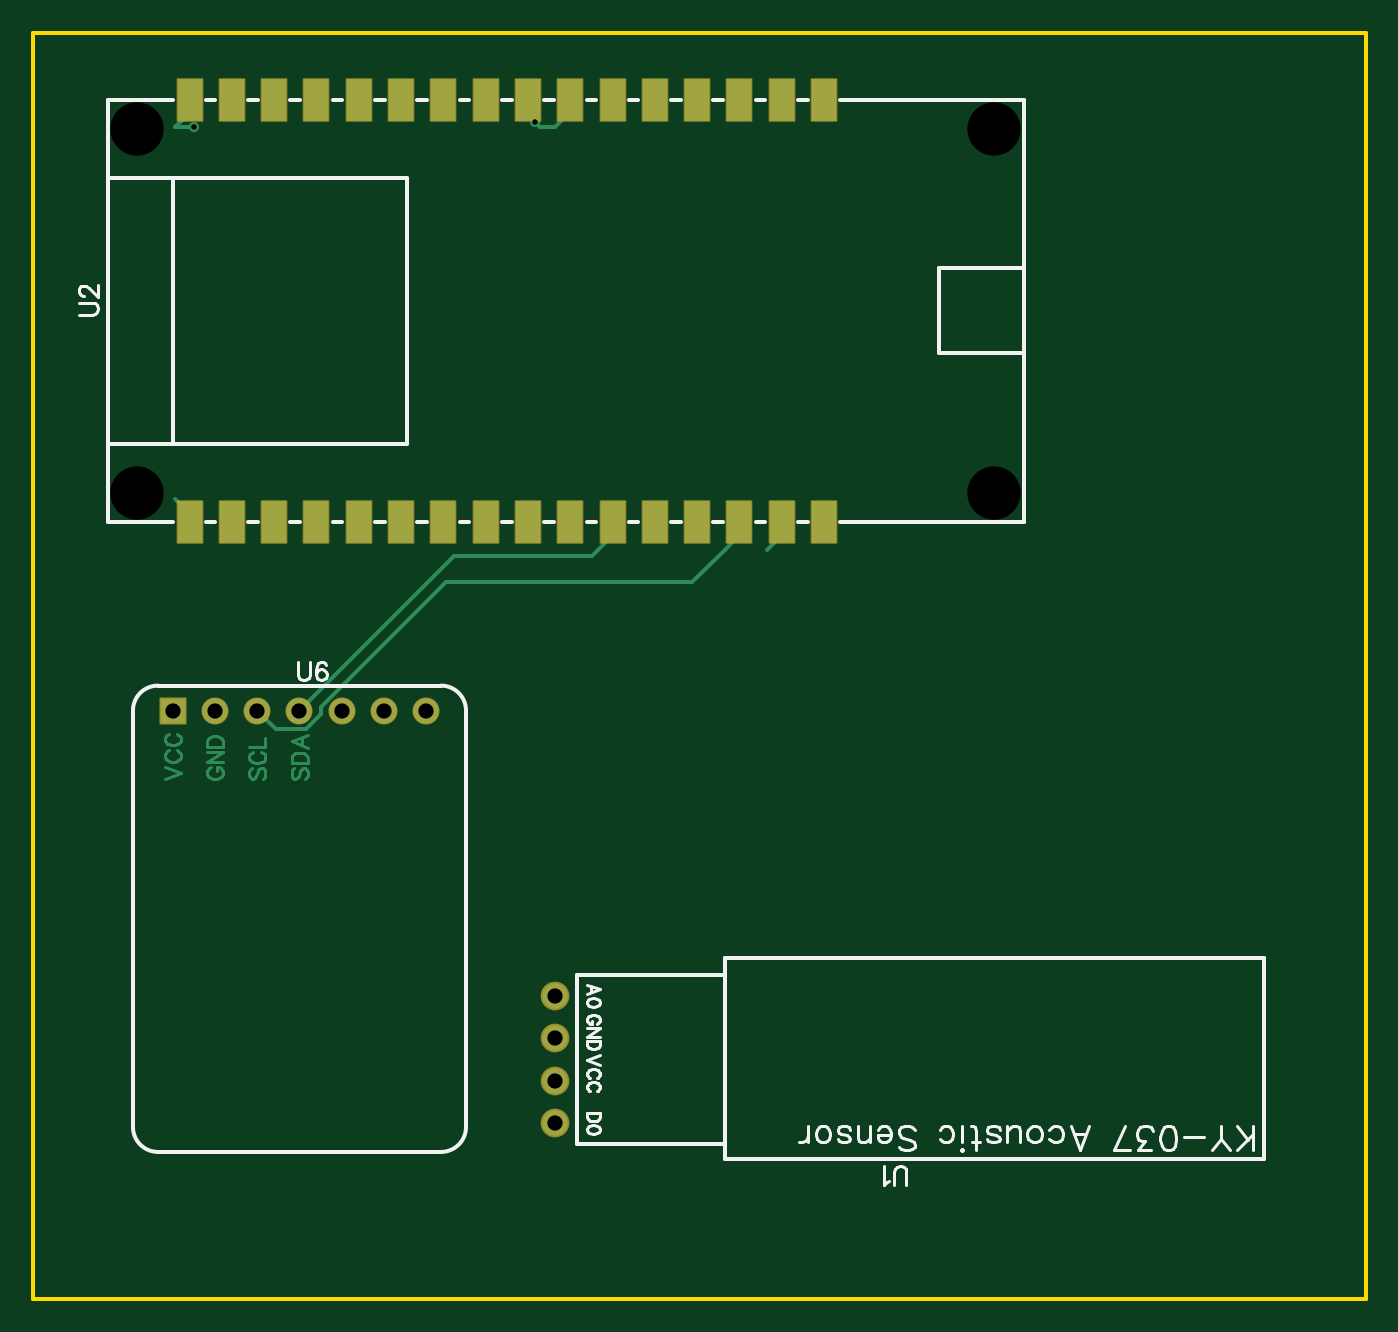
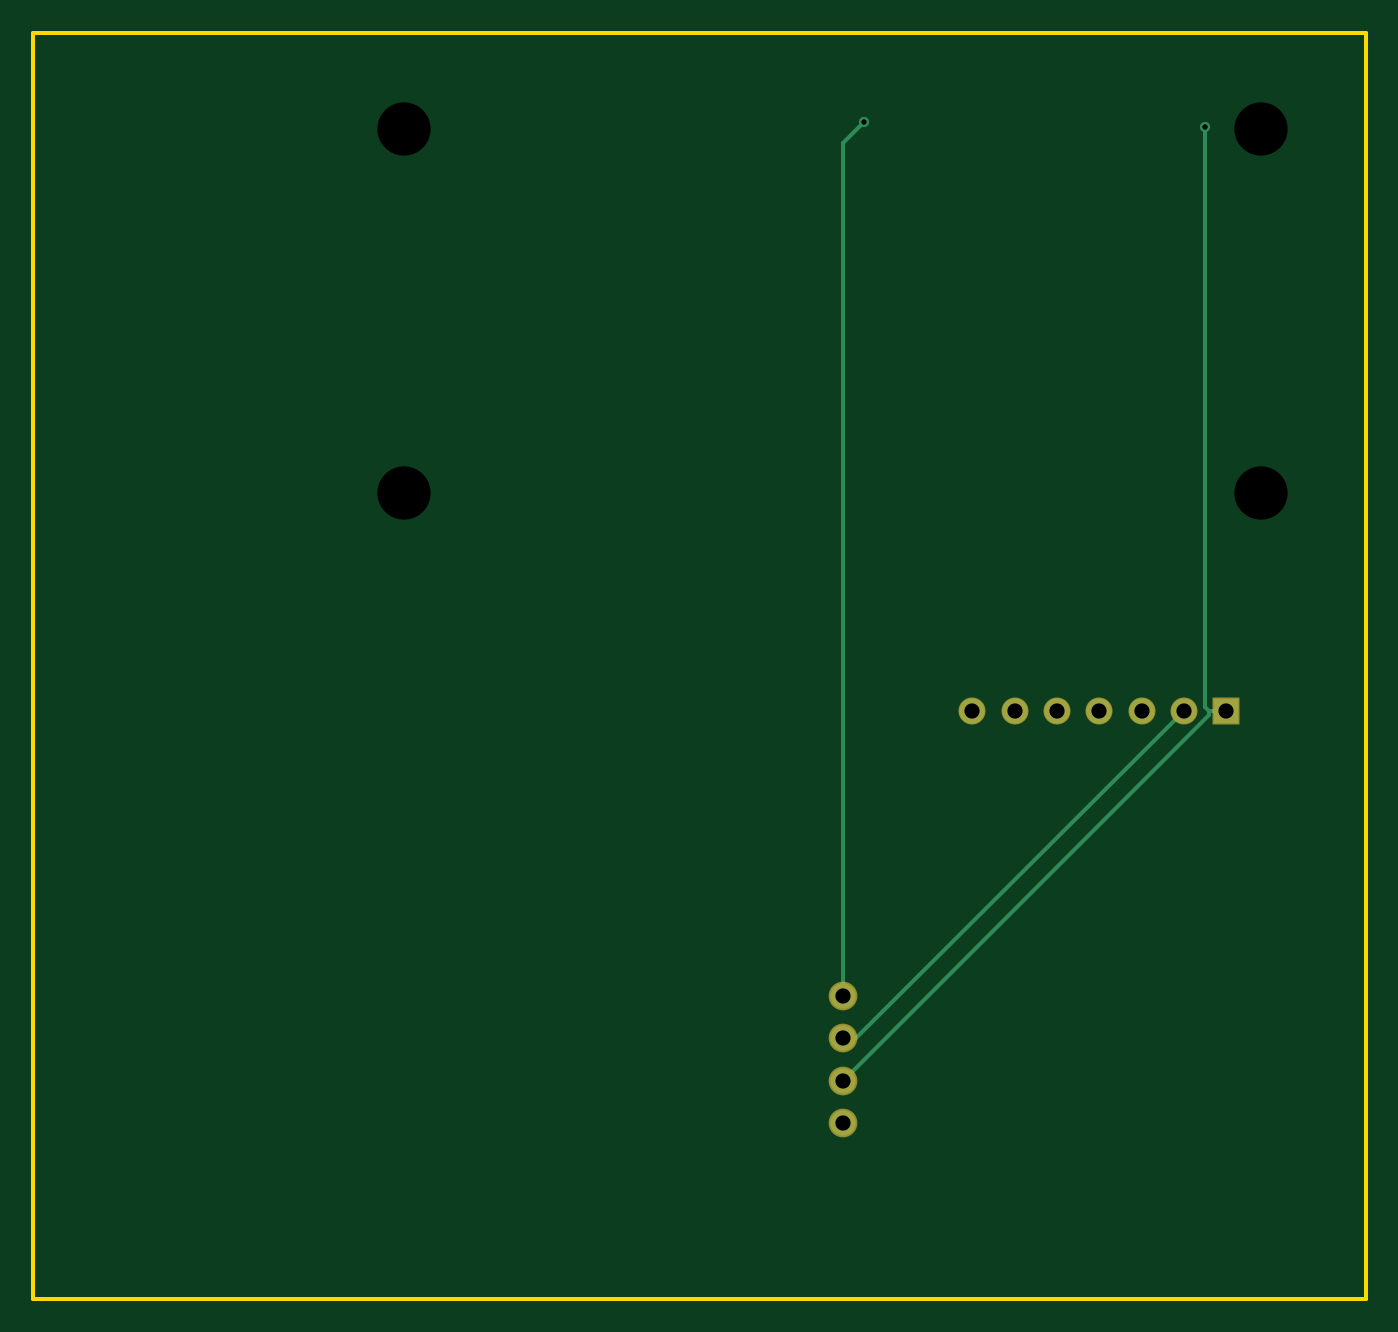
Circuit board: 10 layer files. Board 80.0 x 76.0 mm.
- drill: Drill_NPTH_Through.DRL (326 bytes)
- drill: Drill_PTH_Through.DRL (493 bytes)
- drill: Drill_PTH_Through_Via.DRL (295 bytes)
- outline: Gerber_BoardOutlineLayer.GKO (521 bytes)
- bottom_copper: Gerber_BottomLayer.GBL (1143 bytes)
- bottom_mask: Gerber_BottomSolderMaskLayer.GBS (902 bytes)
- top_copper: Gerber_TopLayer.GTL (6017 bytes)
- paste: Gerber_TopPasteMaskLayer.GTP (1260 bytes)
- top_silk: Gerber_TopSilkscreenLayer.GTO (12413 bytes)
- top_mask: Gerber_TopSolderMaskLayer.GTS (2081 bytes)

=== drill: Drill_NPTH_Through.DRL ===
M48
METRIC,LZ,000.000
;FILE_FORMAT=3:3
;TYPE=NON_PLATED
;Layer: NPTH_Through
;EasyEDA v6.5.50, 2025-05-30 20:44:05
;89249954dcc5414fb4ee1276e004d1e2,618cf9a269824c858c8e39f74ea16190,10
;Gerber Generator version 0.2
;Holesize 1 = 3.200 mm
T01C3.200
%
G05
G90
T01
X064713Y065417
X064713Y087237
X013253Y087237
X013253Y065417
M30

=== drill: Drill_PTH_Through.DRL ===
M48
METRIC,LZ,000.000
;FILE_FORMAT=3:3
;TYPE=PLATED
;Layer: PTH_Through
;EasyEDA v6.5.50, 2025-05-30 20:44:05
;89249954dcc5414fb4ee1276e004d1e2,618cf9a269824c858c8e39f74ea16190,10
;Gerber Generator version 0.2
;Holesize 1 = 0.305 mm
T01C0.305
;Holesize 2 = 0.915 mm
T02C0.915
%
G05
G90
T01
X016634Y087350
X037119Y087659
T02
X038354Y027559
X038354Y030099
X038354Y032639
X038354Y035179
X015367Y052324
X017907Y052324
X020447Y052324
X022987Y052324
X025527Y052324
X028067Y052324
X030607Y052324
M30

=== drill: Drill_PTH_Through_Via.DRL ===
M48
METRIC,LZ,000.000
;FILE_FORMAT=3:3
;TYPE=PLATED
;Layer: PTH_Through_Via
;EasyEDA v6.5.50, 2025-05-30 20:44:05
;89249954dcc5414fb4ee1276e004d1e2,618cf9a269824c858c8e39f74ea16190,10
;Gerber Generator version 0.2
;Holesize 1 = 0.305 mm
T01C0.305
%
G05
G90
T01
X016634Y087350
X037119Y087659
M30

=== outline: Gerber_BoardOutlineLayer.GKO ===
G04 Layer: BoardOutlineLayer*
G04 EasyEDA v6.5.50, 2025-05-30 20:44:05*
G04 89249954dcc5414fb4ee1276e004d1e2,618cf9a269824c858c8e39f74ea16190,10*
G04 Gerber Generator version 0.2*
G04 Scale: 100 percent, Rotated: No, Reflected: No *
G04 Dimensions in millimeters *
G04 leading zeros omitted , absolute positions ,4 integer and 5 decimal *
%FSLAX45Y45*%
%MOMM*%

%ADD10C,0.2540*%
%ADD11C,0.0190*%
D10*
X699998Y9299981D02*
G01*
X8699982Y9299981D01*
X8699982Y1699996D01*
X699998Y1699996D01*
X699998Y9299981D01*

%LPD*%
M02*

=== bottom_copper: Gerber_BottomLayer.GBL ===
G04 Layer: BottomLayer*
G04 EasyEDA v6.5.50, 2025-05-30 20:44:05*
G04 89249954dcc5414fb4ee1276e004d1e2,618cf9a269824c858c8e39f74ea16190,10*
G04 Gerber Generator version 0.2*
G04 Scale: 100 percent, Rotated: No, Reflected: No *
G04 Dimensions in millimeters *
G04 leading zeros omitted , absolute positions ,4 integer and 5 decimal *
%FSLAX45Y45*%
%MOMM*%

%ADD10C,0.2540*%
%ADD11C,1.5240*%
%ADD12R,1.5240X1.5240*%
%ADD13C,0.6096*%
%ADD14C,0.0112*%

%LPD*%
D10*
X3835402Y3517902D02*
G01*
X3835402Y8642428D01*
X3711933Y8765898D01*
X1790702Y5232402D02*
G01*
X3759202Y3263902D01*
X3835402Y3263902D01*
X1640867Y5232402D02*
G01*
X1640867Y5204437D01*
X3835402Y3009902D01*
X1536702Y5232402D02*
G01*
X1640867Y5232402D01*
X1640867Y5232402D02*
G01*
X1663397Y5254932D01*
X1663397Y8735037D01*
D11*
G01*
X3835400Y2755900D03*
G01*
X3835400Y3009900D03*
G01*
X3835400Y3263900D03*
G01*
X3835400Y3517900D03*
D12*
G01*
X1536700Y5232400D03*
D11*
G01*
X1790700Y5232400D03*
G01*
X2044700Y5232400D03*
G01*
X2298700Y5232400D03*
G01*
X2552700Y5232400D03*
G01*
X2806700Y5232400D03*
G01*
X3060700Y5232400D03*
D13*
G01*
X1663395Y8735034D03*
G01*
X3711930Y8765895D03*
M02*

=== bottom_mask: Gerber_BottomSolderMaskLayer.GBS ===
G04 Layer: BottomSolderMaskLayer*
G04 EasyEDA v6.5.50, 2025-05-30 20:44:05*
G04 89249954dcc5414fb4ee1276e004d1e2,618cf9a269824c858c8e39f74ea16190,10*
G04 Gerber Generator version 0.2*
G04 Scale: 100 percent, Rotated: No, Reflected: No *
G04 Dimensions in millimeters *
G04 leading zeros omitted , absolute positions ,4 integer and 5 decimal *
%FSLAX45Y45*%
%MOMM*%

%AMMACRO1*4,1,8,-0.7831,-0.8128,-0.8128,-0.7828,-0.8128,0.7831,-0.7831,0.8128,0.7828,0.8128,0.8128,0.7831,0.8128,-0.7828,0.7828,-0.8128,-0.7831,-0.8128,0*%
%ADD10C,1.7272*%
%ADD11MACRO1*%
%ADD12C,1.6256*%
%ADD13C,0.0128*%

%LPD*%
D10*
G01*
X3835400Y2755900D03*
G01*
X3835400Y3009900D03*
G01*
X3835400Y3263900D03*
G01*
X3835400Y3517900D03*
D11*
G01*
X1536700Y5232400D03*
D12*
G01*
X1790700Y5232400D03*
G01*
X2044700Y5232400D03*
G01*
X2298700Y5232400D03*
G01*
X2552700Y5232400D03*
G01*
X2806700Y5232400D03*
G01*
X3060700Y5232400D03*
M02*

=== top_copper: Gerber_TopLayer.GTL ===
G04 Layer: TopLayer*
G04 EasyEDA v6.5.50, 2025-05-30 20:44:05*
G04 89249954dcc5414fb4ee1276e004d1e2,618cf9a269824c858c8e39f74ea16190,10*
G04 Gerber Generator version 0.2*
G04 Scale: 100 percent, Rotated: No, Reflected: No *
G04 Dimensions in millimeters *
G04 leading zeros omitted , absolute positions ,4 integer and 5 decimal *
%FSLAX45Y45*%
%MOMM*%

%ADD10C,0.2032*%
%ADD11C,0.2540*%
%ADD12R,1.5000X2.5000*%
%ADD13C,1.5240*%
%ADD14R,1.5240X1.5240*%
%ADD15C,0.6096*%
%ADD16C,0.0119*%

%LPD*%
D10*
X1489963Y4823612D02*
G01*
X1585468Y4859934D01*
X1489963Y4896256D02*
G01*
X1585468Y4859934D01*
X1512570Y4994554D02*
G01*
X1503426Y4989982D01*
X1494536Y4980838D01*
X1489963Y4971694D01*
X1489963Y4953660D01*
X1494536Y4944516D01*
X1503426Y4935372D01*
X1512570Y4930800D01*
X1526286Y4926228D01*
X1548892Y4926228D01*
X1562607Y4930800D01*
X1571752Y4935372D01*
X1580895Y4944516D01*
X1585468Y4953660D01*
X1585468Y4971694D01*
X1580895Y4980838D01*
X1571752Y4989982D01*
X1562607Y4994554D01*
X1512570Y5092598D02*
G01*
X1503426Y5088280D01*
X1494536Y5079136D01*
X1489963Y5069992D01*
X1489963Y5051704D01*
X1494536Y5042814D01*
X1503426Y5033670D01*
X1512570Y5029098D01*
X1526286Y5024526D01*
X1548892Y5024526D01*
X1562607Y5029098D01*
X1571752Y5033670D01*
X1580895Y5042814D01*
X1585468Y5051704D01*
X1585468Y5069992D01*
X1580895Y5079136D01*
X1571752Y5088280D01*
X1562607Y5092598D01*
X1766570Y4891684D02*
G01*
X1757426Y4887366D01*
X1748536Y4878222D01*
X1743963Y4869078D01*
X1743963Y4850790D01*
X1748536Y4841900D01*
X1757426Y4832756D01*
X1766570Y4828184D01*
X1780286Y4823612D01*
X1802892Y4823612D01*
X1816607Y4828184D01*
X1825752Y4832756D01*
X1834895Y4841900D01*
X1839468Y4850790D01*
X1839468Y4869078D01*
X1834895Y4878222D01*
X1825752Y4887366D01*
X1816607Y4891684D01*
X1802892Y4891684D01*
X1802892Y4869078D02*
G01*
X1802892Y4891684D01*
X1743963Y4921910D02*
G01*
X1839468Y4921910D01*
X1743963Y4921910D02*
G01*
X1839468Y4985410D01*
X1743963Y4985410D02*
G01*
X1839468Y4985410D01*
X1743963Y5015382D02*
G01*
X1839468Y5015382D01*
X1743963Y5015382D02*
G01*
X1743963Y5047132D01*
X1748536Y5060848D01*
X1757426Y5069992D01*
X1766570Y5074564D01*
X1780286Y5079136D01*
X1802892Y5079136D01*
X1816607Y5074564D01*
X1825752Y5069992D01*
X1834895Y5060848D01*
X1839468Y5047132D01*
X1839468Y5015382D01*
X2011425Y4887366D02*
G01*
X2002536Y4878222D01*
X1997963Y4864506D01*
X1997963Y4846218D01*
X2002536Y4832756D01*
X2011425Y4823612D01*
X2020570Y4823612D01*
X2029713Y4828184D01*
X2034286Y4832756D01*
X2038858Y4841900D01*
X2048002Y4869078D01*
X2052320Y4878222D01*
X2056891Y4882794D01*
X2066036Y4887366D01*
X2079752Y4887366D01*
X2088895Y4878222D01*
X2093468Y4864506D01*
X2093468Y4846218D01*
X2088895Y4832756D01*
X2079752Y4823612D01*
X2020570Y4985410D02*
G01*
X2011425Y4980838D01*
X2002536Y4971694D01*
X1997963Y4962804D01*
X1997963Y4944516D01*
X2002536Y4935372D01*
X2011425Y4926228D01*
X2020570Y4921910D01*
X2034286Y4917338D01*
X2056891Y4917338D01*
X2070608Y4921910D01*
X2079752Y4926228D01*
X2088895Y4935372D01*
X2093468Y4944516D01*
X2093468Y4962804D01*
X2088895Y4971694D01*
X2079752Y4980838D01*
X2070608Y4985410D01*
X1997963Y5015382D02*
G01*
X2093468Y5015382D01*
X2093468Y5015382D02*
G01*
X2093468Y5069992D01*
X2265425Y4887366D02*
G01*
X2256536Y4878222D01*
X2251963Y4864506D01*
X2251963Y4846218D01*
X2256536Y4832756D01*
X2265425Y4823612D01*
X2274570Y4823612D01*
X2283713Y4828184D01*
X2288286Y4832756D01*
X2292858Y4841900D01*
X2302002Y4869078D01*
X2306320Y4878222D01*
X2310891Y4882794D01*
X2320036Y4887366D01*
X2333752Y4887366D01*
X2342895Y4878222D01*
X2347468Y4864506D01*
X2347468Y4846218D01*
X2342895Y4832756D01*
X2333752Y4823612D01*
X2251963Y4917338D02*
G01*
X2347468Y4917338D01*
X2251963Y4917338D02*
G01*
X2251963Y4949088D01*
X2256536Y4962804D01*
X2265425Y4971694D01*
X2274570Y4976266D01*
X2288286Y4980838D01*
X2310891Y4980838D01*
X2324608Y4976266D01*
X2333752Y4971694D01*
X2342895Y4962804D01*
X2347468Y4949088D01*
X2347468Y4917338D01*
X2251963Y5047132D02*
G01*
X2347468Y5010810D01*
X2251963Y5047132D02*
G01*
X2347468Y5083708D01*
X2315463Y5024526D02*
G01*
X2315463Y5069992D01*
D11*
X1638300Y6364706D02*
G01*
X1638300Y6416098D01*
X1549430Y6504967D01*
X2298702Y5232402D02*
G01*
X3228647Y6162347D01*
X4052699Y6162347D01*
X4089402Y6199050D01*
X4178300Y6364706D02*
G01*
X4178300Y6287950D01*
X4089400Y6199050D01*
X2044702Y5232402D02*
G01*
X2155141Y5121963D01*
X2337615Y5121963D01*
X2425702Y5210050D01*
X2425702Y5253865D01*
X3176475Y6004638D01*
X4656990Y6004638D01*
X4851402Y6199050D01*
X4940300Y6364706D02*
G01*
X4940300Y6287950D01*
X4851400Y6199050D01*
X5194300Y6364706D02*
G01*
X5194300Y6287950D01*
X5105400Y6199050D01*
X3924300Y8900693D02*
G01*
X3924300Y8823914D01*
X3835425Y8735039D01*
X3835427Y8735037D02*
G01*
X3742794Y8735037D01*
X3711933Y8765898D01*
X1638300Y8900693D02*
G01*
X1638300Y8823906D01*
X1549430Y8735039D01*
X1549427Y8735037D02*
G01*
X1663397Y8735037D01*
D12*
G01*
X1638300Y8900693D03*
G01*
X1892300Y8900693D03*
G01*
X2146300Y8900693D03*
G01*
X2400300Y8900693D03*
G01*
X2654300Y8900693D03*
G01*
X2908300Y8900693D03*
G01*
X3162300Y8900693D03*
G01*
X3416300Y8900693D03*
G01*
X3670300Y8900693D03*
G01*
X3924300Y8900693D03*
G01*
X4178300Y8900693D03*
G01*
X4432300Y8900693D03*
G01*
X4686300Y8900693D03*
G01*
X4940300Y8900693D03*
G01*
X5194300Y8900693D03*
G01*
X5448300Y8900693D03*
G01*
X5448300Y6364706D03*
G01*
X5194300Y6364706D03*
G01*
X4940300Y6364706D03*
G01*
X4686300Y6364706D03*
G01*
X4432300Y6364706D03*
G01*
X4178300Y6364706D03*
G01*
X3924300Y6364706D03*
G01*
X3670300Y6364706D03*
G01*
X3416300Y6364706D03*
G01*
X3162300Y6364706D03*
G01*
X2908300Y6364706D03*
G01*
X2654300Y6364706D03*
G01*
X2400300Y6364706D03*
G01*
X2146300Y6364706D03*
G01*
X1892300Y6364706D03*
G01*
X1638300Y6364706D03*
D13*
G01*
X3835400Y2755900D03*
G01*
X3835400Y3009900D03*
G01*
X3835400Y3263900D03*
G01*
X3835400Y3517900D03*
D14*
G01*
X1536700Y5232400D03*
D13*
G01*
X1790700Y5232400D03*
G01*
X2044700Y5232400D03*
G01*
X2298700Y5232400D03*
G01*
X2552700Y5232400D03*
G01*
X2806700Y5232400D03*
G01*
X3060700Y5232400D03*
D15*
G01*
X1663395Y8735034D03*
G01*
X3711930Y8765895D03*
M02*

=== paste: Gerber_TopPasteMaskLayer.GTP ===
G04 Layer: TopPasteMaskLayer*
G04 EasyEDA v6.5.50, 2025-05-30 20:44:05*
G04 89249954dcc5414fb4ee1276e004d1e2,618cf9a269824c858c8e39f74ea16190,10*
G04 Gerber Generator version 0.2*
G04 Scale: 100 percent, Rotated: No, Reflected: No *
G04 Dimensions in millimeters *
G04 leading zeros omitted , absolute positions ,4 integer and 5 decimal *
%FSLAX45Y45*%
%MOMM*%

%ADD10R,1.5000X2.5000*%
%ADD11R,0.0137X2.5000*%

%LPD*%
D10*
G01*
X1638300Y8900693D03*
G01*
X1892300Y8900693D03*
G01*
X2146300Y8900693D03*
G01*
X2400300Y8900693D03*
G01*
X2654300Y8900693D03*
G01*
X2908300Y8900693D03*
G01*
X3162300Y8900693D03*
G01*
X3416300Y8900693D03*
G01*
X3670300Y8900693D03*
G01*
X3924300Y8900693D03*
G01*
X4178300Y8900693D03*
G01*
X4432300Y8900693D03*
G01*
X4686300Y8900693D03*
G01*
X4940300Y8900693D03*
G01*
X5194300Y8900693D03*
G01*
X5448300Y8900693D03*
G01*
X5448300Y6364706D03*
G01*
X5194300Y6364706D03*
G01*
X4940300Y6364706D03*
G01*
X4686300Y6364706D03*
G01*
X4432300Y6364706D03*
G01*
X4178300Y6364706D03*
G01*
X3924300Y6364706D03*
G01*
X3670300Y6364706D03*
G01*
X3416300Y6364706D03*
G01*
X3162300Y6364706D03*
G01*
X2908300Y6364706D03*
G01*
X2654300Y6364706D03*
G01*
X2400300Y6364706D03*
G01*
X2146300Y6364706D03*
G01*
X1892300Y6364706D03*
G01*
X1638300Y6364706D03*
M02*

=== top_silk: Gerber_TopSilkscreenLayer.GTO (12413 bytes, source omitted) ===
=== top_mask: Gerber_TopSolderMaskLayer.GTS ===
G04 Layer: TopSolderMaskLayer*
G04 EasyEDA v6.5.50, 2025-05-30 20:44:05*
G04 89249954dcc5414fb4ee1276e004d1e2,618cf9a269824c858c8e39f74ea16190,10*
G04 Gerber Generator version 0.2*
G04 Scale: 100 percent, Rotated: No, Reflected: No *
G04 Dimensions in millimeters *
G04 leading zeros omitted , absolute positions ,4 integer and 5 decimal *
%FSLAX45Y45*%
%MOMM*%

%AMMACRO1*4,1,8,-0.771,-1.3007,-0.8007,-1.2708,-0.8007,1.271,-0.771,1.3007,0.7708,1.3007,0.8007,1.271,0.8007,-1.2708,0.7708,-1.3007,-0.771,-1.3007,0*%
%AMMACRO2*4,1,8,-0.7711,-1.3007,-0.8009,-1.2708,-0.8009,1.271,-0.7711,1.3007,0.7709,1.3007,0.8009,1.271,0.8009,-1.2708,0.7709,-1.3007,-0.7711,-1.3007,0*%
%AMMACRO3*4,1,8,-0.7831,-0.8128,-0.8128,-0.7828,-0.8128,0.7831,-0.7831,0.8128,0.7828,0.8128,0.8128,0.7831,0.8128,-0.7828,0.7828,-0.8128,-0.7831,-0.8128,0*%
%ADD10C,1.7272*%
%ADD11MACRO1*%
%ADD12MACRO2*%
%ADD13MACRO3*%
%ADD14C,1.6256*%
%ADD15C,0.0165*%

%LPD*%
D10*
G01*
X3835400Y2755900D03*
G01*
X3835400Y3009900D03*
G01*
X3835400Y3263900D03*
G01*
X3835400Y3517900D03*
D11*
G01*
X1638312Y8900693D03*
G01*
X1892312Y8900693D03*
D12*
G01*
X2146300Y8900693D03*
G01*
X2400300Y8900693D03*
G01*
X2654300Y8900693D03*
G01*
X2908300Y8900693D03*
G01*
X3162300Y8900693D03*
G01*
X3416300Y8900693D03*
G01*
X3670300Y8900693D03*
G01*
X3924300Y8900693D03*
G01*
X4178300Y8900693D03*
G01*
X4432300Y8900693D03*
G01*
X4686300Y8900693D03*
G01*
X4940300Y8900693D03*
G01*
X5194300Y8900693D03*
G01*
X5448300Y8900693D03*
G01*
X5448300Y6364706D03*
G01*
X5194300Y6364706D03*
G01*
X4940300Y6364706D03*
G01*
X4686300Y6364706D03*
G01*
X4432300Y6364706D03*
G01*
X4178300Y6364706D03*
G01*
X3924300Y6364706D03*
G01*
X3670300Y6364706D03*
G01*
X3416300Y6364706D03*
G01*
X3162300Y6364706D03*
G01*
X2908300Y6364706D03*
G01*
X2654300Y6364706D03*
G01*
X2400300Y6364706D03*
G01*
X2146300Y6364706D03*
D11*
G01*
X1892312Y6364706D03*
G01*
X1638312Y6364706D03*
D13*
G01*
X1536700Y5232400D03*
D14*
G01*
X1790700Y5232400D03*
G01*
X2044700Y5232400D03*
G01*
X2298700Y5232400D03*
G01*
X2552700Y5232400D03*
G01*
X2806700Y5232400D03*
G01*
X3060700Y5232400D03*
M02*

